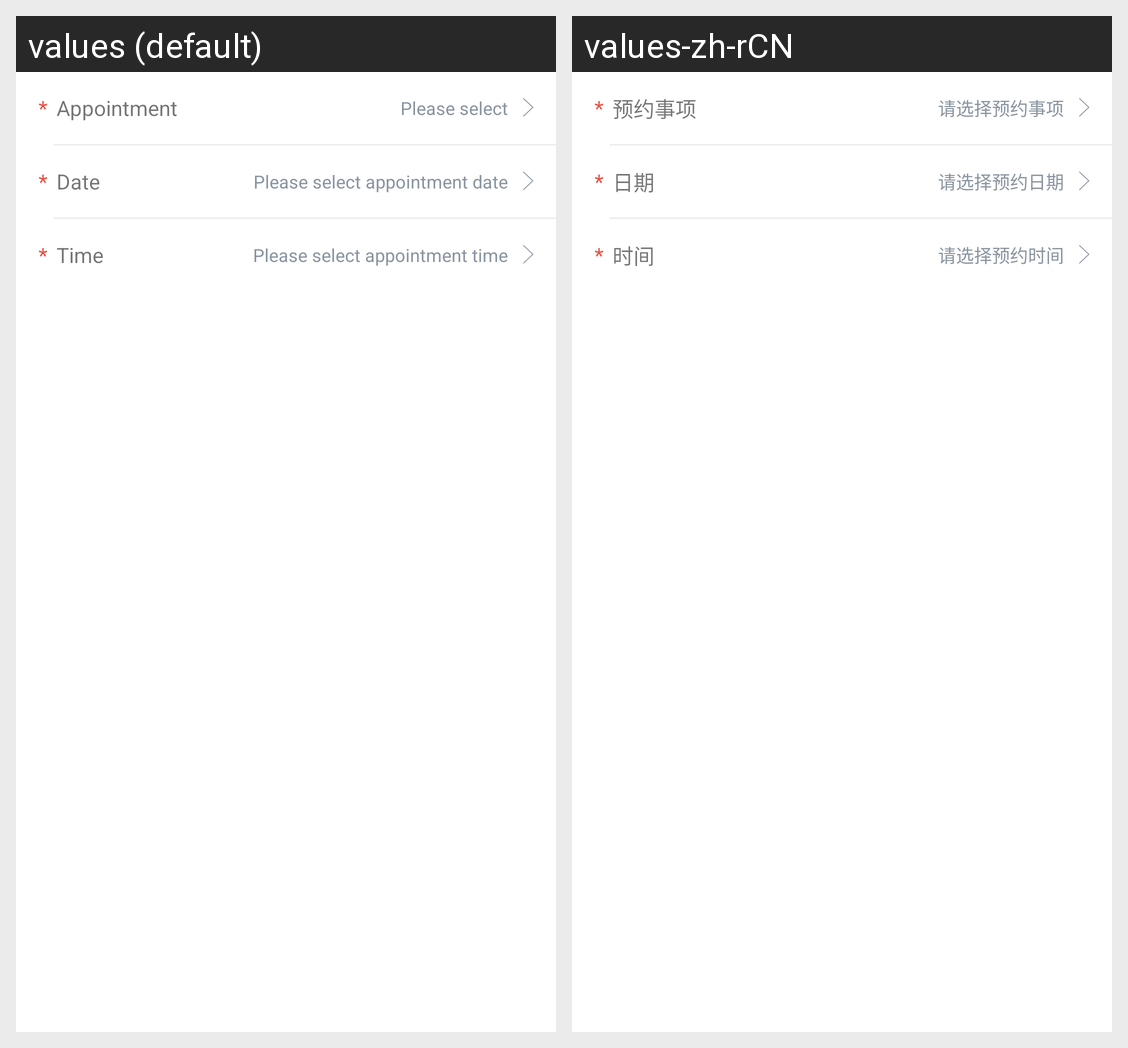

Translations of the strings shown on this Android screen, per locale in the grid:
Android screen res/layout/layout_new_customer_step_4_appointment.xml rendered under 2 locales, left to right: values (default), values-zh-rCN. Device: Nexus 5 (rendered at 1080×1920; each locale shown at half size, 540×960, under a caption strip naming it); theme AppTheme.
Strings drawn on this screen, with the default value and each locale's value (text and hints the layout hard-codes, and strings that could not be matched under every locale, appear in the picture but are not listed):

new_customer_mandatory
  values: *
  values-zh-rCN: *

new_customer_appointment_type
  values: Appointment
  values-zh-rCN: 预约事项

new_customer_appointment_type_hint
  values: Please select
  values-zh-rCN: 请选择预约事项

new_customer_appointment_date
  values: Date
  values-zh-rCN: 日期

new_customer_appointment_date_hint
  values: Please select appointment date
  values-zh-rCN: 请选择预约日期

new_customer_appointment_time
  values: Time
  values-zh-rCN: 时间

new_customer_appointment_time_hint
  values: Please select appointment time
  values-zh-rCN: 请选择预约时间
